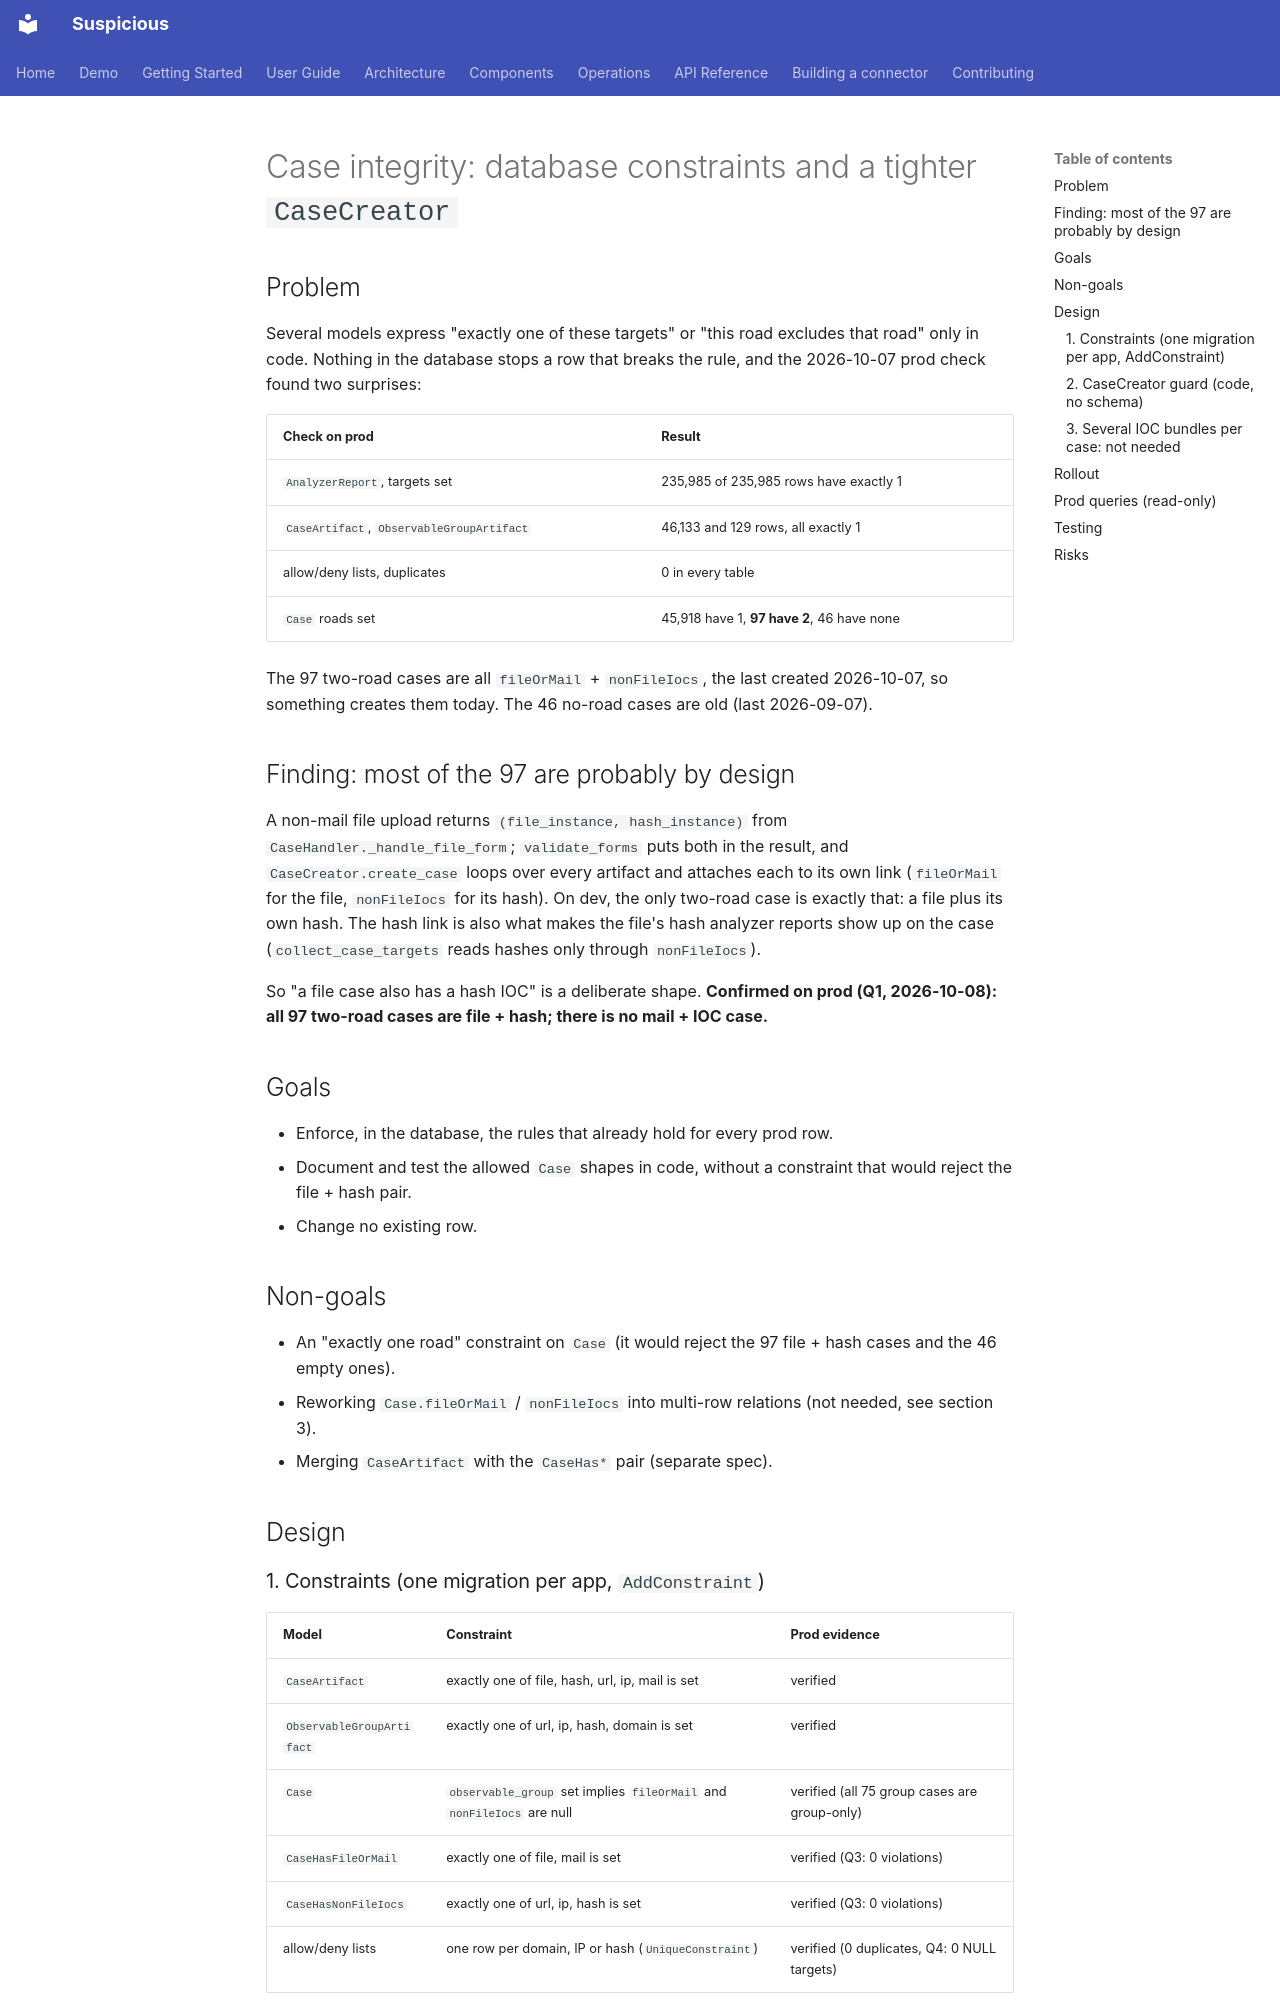

repository: thalesgroup-cert/suspicious · page: specs/2026-10-08-case-integrity-constraints-design/index.html · generator: mkdocs

# Case integrity: database constraints and a tighter `CaseCreator`

## Problem
Several models express "exactly one of these targets" or "this road excludes
that road" only in code. Nothing in the database stops a row that breaks the
rule, and the 2026-10-07 prod check found two surprises:

| Check on prod | Result |
|---|---|
| `AnalyzerReport`, targets set | 235,985 of 235,985 rows have exactly 1 |
| `CaseArtifact`, `ObservableGroupArtifact` | 46,133 and 129 rows, all exactly 1 |
| allow/deny lists, duplicates | 0 in every table |
| `Case` roads set | 45,918 have 1, **97 have 2**, 46 have none |

The 97 two-road cases are all `fileOrMail` + `nonFileIocs`, the last created
2026-10-07, so something creates them today. The 46 no-road cases are old
(last 2026-09-07).

## Finding: most of the 97 are probably by design
A non-mail file upload returns `(file_instance, hash_instance)` from
`CaseHandler._handle_file_form`; `validate_forms` puts both in the result, and
`CaseCreator.create_case` loops over every artifact and attaches each to its
own link (`fileOrMail` for the file, `nonFileIocs` for its hash). On dev, the
only two-road case is exactly that: a file plus its own hash. The hash link is
also what makes the file's hash analyzer reports show up on the case
(`collect_case_targets` reads hashes only through `nonFileIocs`).

So "a file case also has a hash IOC" is a deliberate shape. **Confirmed on
prod (Q1, 2026-10-08): all 97 two-road cases are file + hash; there is no
mail + IOC case.**

## Goals
- Enforce, in the database, the rules that already hold for every prod row.
- Document and test the allowed `Case` shapes in code, without a constraint
  that would reject the file + hash pair.
- Change no existing row.

## Non-goals
- An "exactly one road" constraint on `Case` (it would reject the 97 file +
  hash cases and the 46 empty ones).
- Reworking `Case.fileOrMail` / `nonFileIocs` into multi-row relations
  (not needed, see section 3).
- Merging `CaseArtifact` with the `CaseHas*` pair (separate spec).

## Design

### 1. Constraints (one migration per app, `AddConstraint`)
| Model | Constraint | Prod evidence |
|---|---|---|
| `CaseArtifact` | exactly one of file, hash, url, ip, mail is set | verified |
| `ObservableGroupArtifact` | exactly one of url, ip, hash, domain is set | verified |
| `Case` | `observable_group` set implies `fileOrMail` and `nonFileIocs` are null | verified (all 75 group cases are group-only) |
| `CaseHasFileOrMail` | exactly one of file, mail is set | verified (Q3: 0 violations) |
| `CaseHasNonFileIocs` | exactly one of url, ip, hash is set | verified (Q3: 0 violations) |
| allow/deny lists | one row per domain, IP or hash (`UniqueConstraint`) | verified (0 duplicates, Q4: 0 NULL targets) |

Written as `CheckConstraint(condition=...)` with the project's naming
(`<model>_<rule>_chk`). The sum-of-booleans form, for example
`Q(a__isnull=False) + ...`, is not expressible in `Q`, so each rule is an
`OR` of the valid shapes. MariaDB enforces check constraints and Django
validates them in `full_clean`, so the admin shows a form error instead of a
database error.
